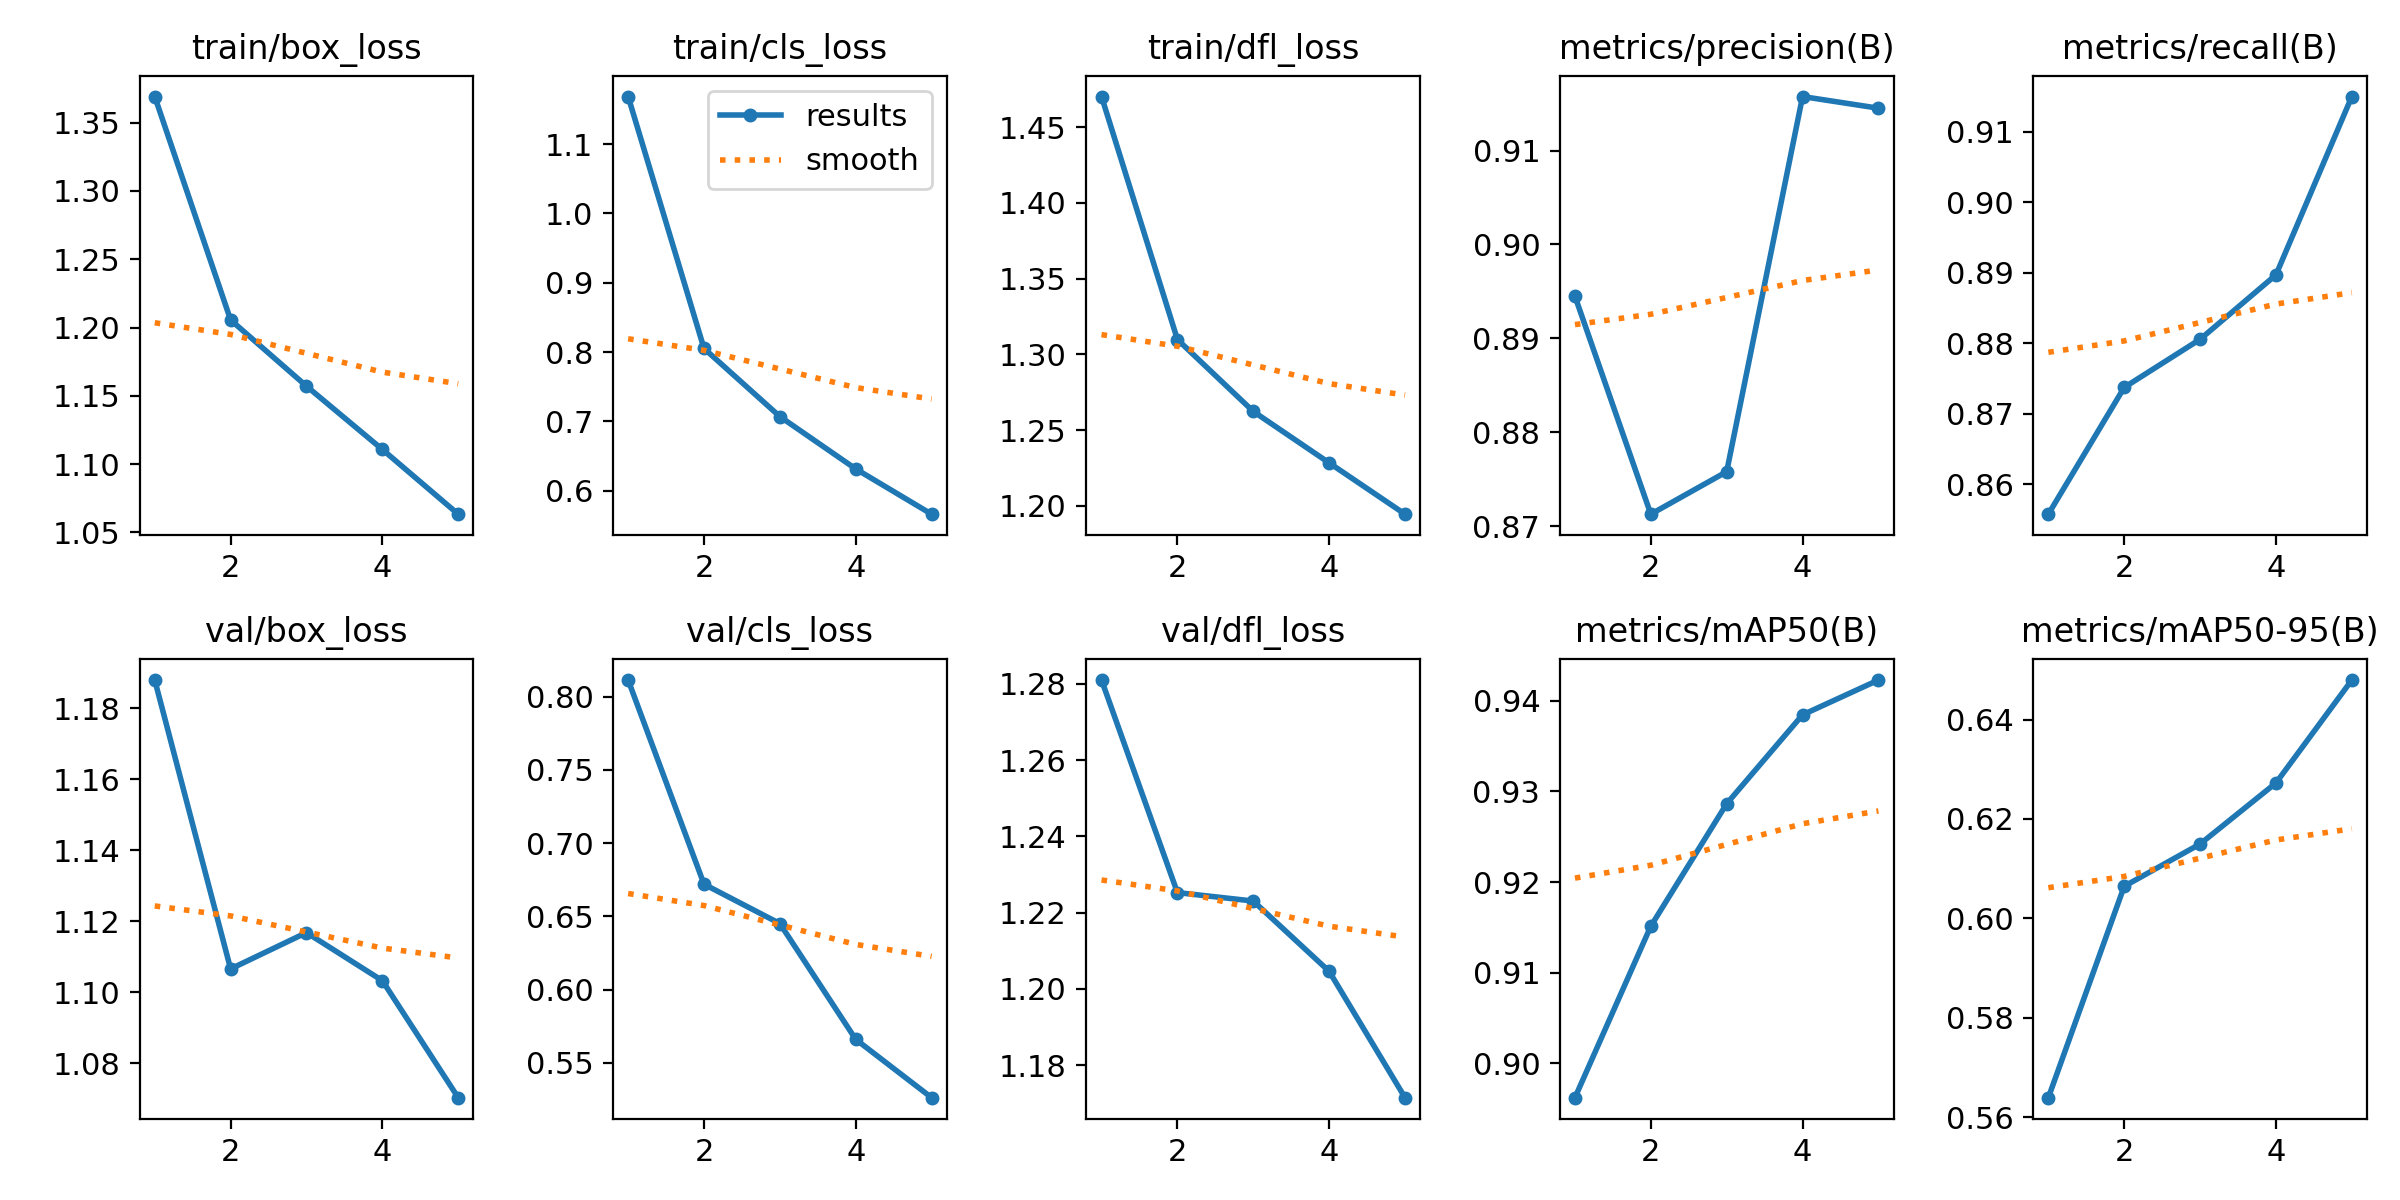

Source data for this figure (header and first rows):
epoch, time, train/box_loss, train/cls_loss, train/dfl_loss, metrics/precision(B), metrics/recall(B), metrics/mAP50(B), metrics/mAP50-95(B), val/box_loss, val/cls_loss, val/dfl_loss, lr/pg0, lr/pg1, lr/pg2
1, 184.2, 1.369, 1.169, 1.47, 0.8945, 0.8558, 0.8962, 0.5639, 1.188, 0.8113, 1.281, 0.0001665, 0.0001665, 0.06687
2, 362.9, 1.206, 0.8053, 1.31, 0.8713, 0.8737, 0.9151, 0.6065, 1.107, 0.672, 1.225, 0.0002672, 0.0002672, 0.03364
3, 541.9, 1.157, 0.7071, 1.262, 0.8758, 0.8806, 0.9286, 0.615, 1.117, 0.6451, 1.223, 0.0003019, 0.0003019, 0.0003435
4, 719.7, 1.111, 0.6316, 1.228, 0.9157, 0.8897, 0.9385, 0.6272, 1.103, 0.5661, 1.205, 0.000203, 0.000203, 0.000203
5, 899.1, 1.063, 0.5663, 1.194, 0.9145, 0.915, 0.9423, 0.648, 1.07, 0.5263, 1.171, 0.000104, 0.000104, 0.000104
